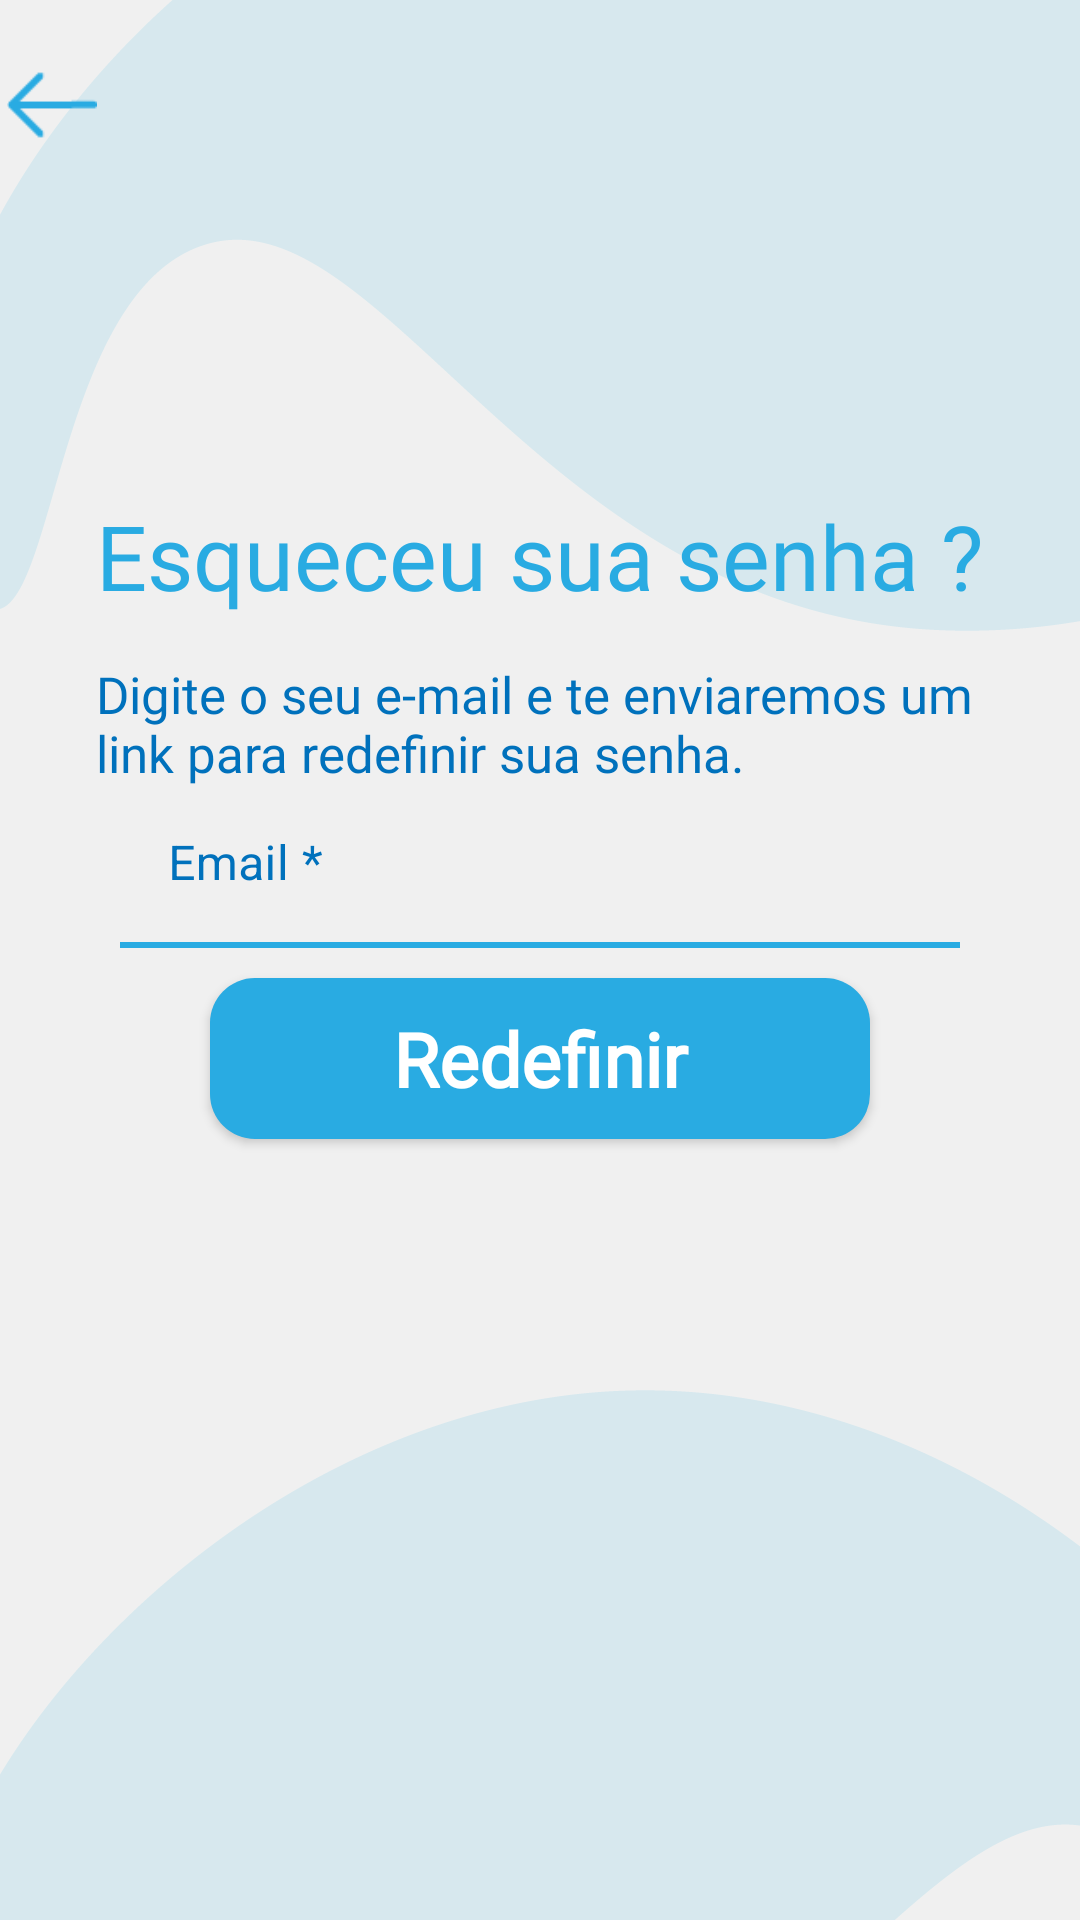

Android layout source for this screen:
<!-- AndroidManifest.xml: application theme Theme.LOGIN -->
<!-- res/layout/activity_redefinir_senha.xml -->
<?xml version="1.0" encoding="utf-8"?>
<androidx.constraintlayout.widget.ConstraintLayout xmlns:android="http://schemas.android.com/apk/res/android"
    xmlns:app="http://schemas.android.com/apk/res-auto"
    xmlns:tools="http://schemas.android.com/tools"
    android:layout_width="match_parent"
    android:layout_height="match_parent"
    android:background="@drawable/bg_claro"
    android:gravity="center"
    tools:context=".RedefinirSenha">

    <ImageView
        android:id="@+id/imageViewbackRedefinir"
        android:layout_width="30dp"
        android:layout_height="50dp"
        android:layout_marginStart="-30sp"
        android:layout_marginTop="10sp"
        android:contentDescription="@string/voltar1"
        app:layout_constraintStart_toStartOf="@id/txt_esp_eventos_redefinir"
        app:layout_constraintTop_toTopOf="parent"
        app:srcCompat="@drawable/logo_voltar"
        tools:ignore="MissingConstraints,ImageContrastCheck" />

    <TextView
        android:id="@+id/txt_esp_eventos_redefinir"
        android:layout_width="wrap_content"
        android:layout_height="wrap_content"
        android:layout_marginTop="165dp"
        android:fontFamily="@font/signika_semibold"
        android:text="@string/redefinirsenha"
        android:textColor="@color/azul1"
        android:textSize="30sp"
        app:layout_constraintEnd_toEndOf="parent"
        app:layout_constraintStart_toStartOf="parent"
        app:layout_constraintTop_toTopOf="parent"/>

    <TextView
        android:id="@+id/txt_descricao_redefinir"
        android:layout_width="0dp"
        android:layout_height="wrap_content"
        android:layout_marginTop="220dp"
        android:fontFamily="@font/open_sans_light"
        android:text="@string/textredefinir"
        android:textColor="@color/colorSecondary"
        android:textSize="17sp"
        app:layout_constraintStart_toStartOf="@id/txt_esp_eventos_redefinir"
        app:layout_constraintEnd_toEndOf="@id/txt_esp_eventos_redefinir"
        app:layout_constraintTop_toBottomOf="@id/txt_esp_eventos_redefinir"
        app:layout_constraintTop_toTopOf="parent" />

    <LinearLayout
        android:id="@+id/linearLayoutRedefinir"
        android:layout_width="match_parent"
        android:layout_height="wrap_content"
        android:alpha="1"
        android:orientation="vertical"
        app:layout_constraintBottom_toBottomOf="parent"
        app:layout_constraintEnd_toEndOf="parent"
        app:layout_constraintStart_toStartOf="parent"
        app:layout_constraintTop_toTopOf="parent">

        <com.google.android.material.textfield.TextInputLayout
            android:id="@+id/emailTextInputLayoutRedefinir"
            android:layout_width="match_parent"
            android:layout_height="wrap_content"
            android:hint="@string/email"
            android:textColorHint="@color/colorSecondary"
            style="@style/CustomTextInputLayoutLoginRedefinir">

            <com.google.android.material.textfield.TextInputEditText
                android:id="@+id/edit_email_redefinir"
                android:layout_marginTop="10dp"
                android:layout_width="match_parent"
                android:layout_height="wrap_content"
                android:inputType="textEmailAddress"
                android:background="@drawable/layout_login_edits"
                />

        </com.google.android.material.textfield.TextInputLayout>

        <androidx.appcompat.widget.AppCompatButton
            android:id="@+id/bt_redefinir"
            style="@style/Button2"
            android:layout_marginBottom="10sp"
            android:fontFamily="@font/signika_light"
            android:text="@string/redefinir"
            app:layout_constraintEnd_toEndOf="parent"
            app:layout_constraintStart_toStartOf="parent"
            app:layout_constraintTop_toBottomOf="@id/emailTextInputLayoutRedefinir" />

    </LinearLayout>

</androidx.constraintlayout.widget.ConstraintLayout>
<!-- resources referenced by this layout -->
<resources>
  <color name="azul1">#29ABE2</color>
  <color name="colorSecondary">#0071BC</color>
  <!-- drawable bg_claro: png bitmap (drawable, 24619 bytes) -->
  <!-- drawable layout_login_edits (drawable) -->
  <?xml version="1.0" encoding="utf-8"?>
  <shape xmlns:android="http://schemas.android.com/apk/res/android">
  
      <solid android:color="@color/transparent"/>
      <corners android:radius="15dp"/>
      <stroke android:color="@color/transparent" android:width="2dp"/>
  
  </shape>
  <!-- drawable logo_voltar: png bitmap (drawable, 441 bytes) -->
  <string name="email">Email *</string>
  <string name="redefinir">Redefinir</string>
  <string name="redefinirsenha">Esqueceu sua senha ?</string>
  <string name="textredefinir">Digite o seu e-mail e te enviaremos um link para redefinir sua senha.</string>
  <string name="voltar1">Voltar</string>
  <style name="Button2">
          <item name="android:layout_width">match_parent</item>
          <item name="android:layout_height">wrap_content</item>
          <item name="android:layout_marginLeft">70dp</item>
          <item name="android:layout_marginRight">70dp</item>
          <item name="android:layout_marginTop">10dp</item>
          <item name="android:layout_marginBottom">-40dp</item>
          <item name="android:padding">10dp</item>
          <item name="android:textColor">@color/white</item>
          <item name="fontFamily">@font/signika_light</item>
          <item name="android:textSize">25sp</item>
          <item name="android:textStyle">bold</item>
          <item name="textAllCaps">false</item>
          <item name="android:background">@drawable/button_primary</item>
      </style>
  <style name="CustomTextInputLayoutLoginRedefinir" parent="Widget.MaterialComponents.TextInputLayout.FilledBox">
          <item name="boxStrokeWidth">2dp</item>
          <item name="android:layout_marginLeft">40dp</item>
          <item name="android:layout_marginRight">40dp</item>
          <item name="boxStrokeColor">@drawable/underline_redefinir</item>
          <item name="hintTextColor">@color/colorSecondary</item>
          <item name="background">@drawable/layout_login_edits</item>
      </style>
  <style name="Theme.LOGIN" parent="Theme.MaterialComponents.DayNight.DarkActionBar">
  
          
  
          
          <item name="colorPrimary">@color/colorSecondary</item>
          <item name="colorPrimaryVariant">@color/azul1</item>
          <item name="colorOnPrimary">@color/white</item>
  
          
          <item name="colorSecondary">@color/colorSecondary</item>
          <item name="colorOnSecondary">@color/white</item>
          <item name="colorSecondaryVariant">@color/black</item>
  
          <item name="android:calendarTextColor">@color/black</item>
      </style>
  <color name="transparent">#00000000</color>
  <color name="white">#FFFFFFFF</color>
  <!-- drawable button_primary (drawable) -->
  <?xml version="1.0" encoding="utf-8"?>
  <shape xmlns:android="http://schemas.android.com/apk/res/android">
  
      <corners android:radius="15dp"/>
      <solid android:color="@color/azul1"></solid>
  
  </shape>
  <!-- drawable underline_redefinir (drawable) -->
  <selector xmlns:android="http://schemas.android.com/apk/res/android">
      <item android:state_focused="true" android:color="@color/colorSecondary" />
      <item android:color="@color/azul1" />
  </selector>
  <color name="black">#FF000000</color>
</resources>
